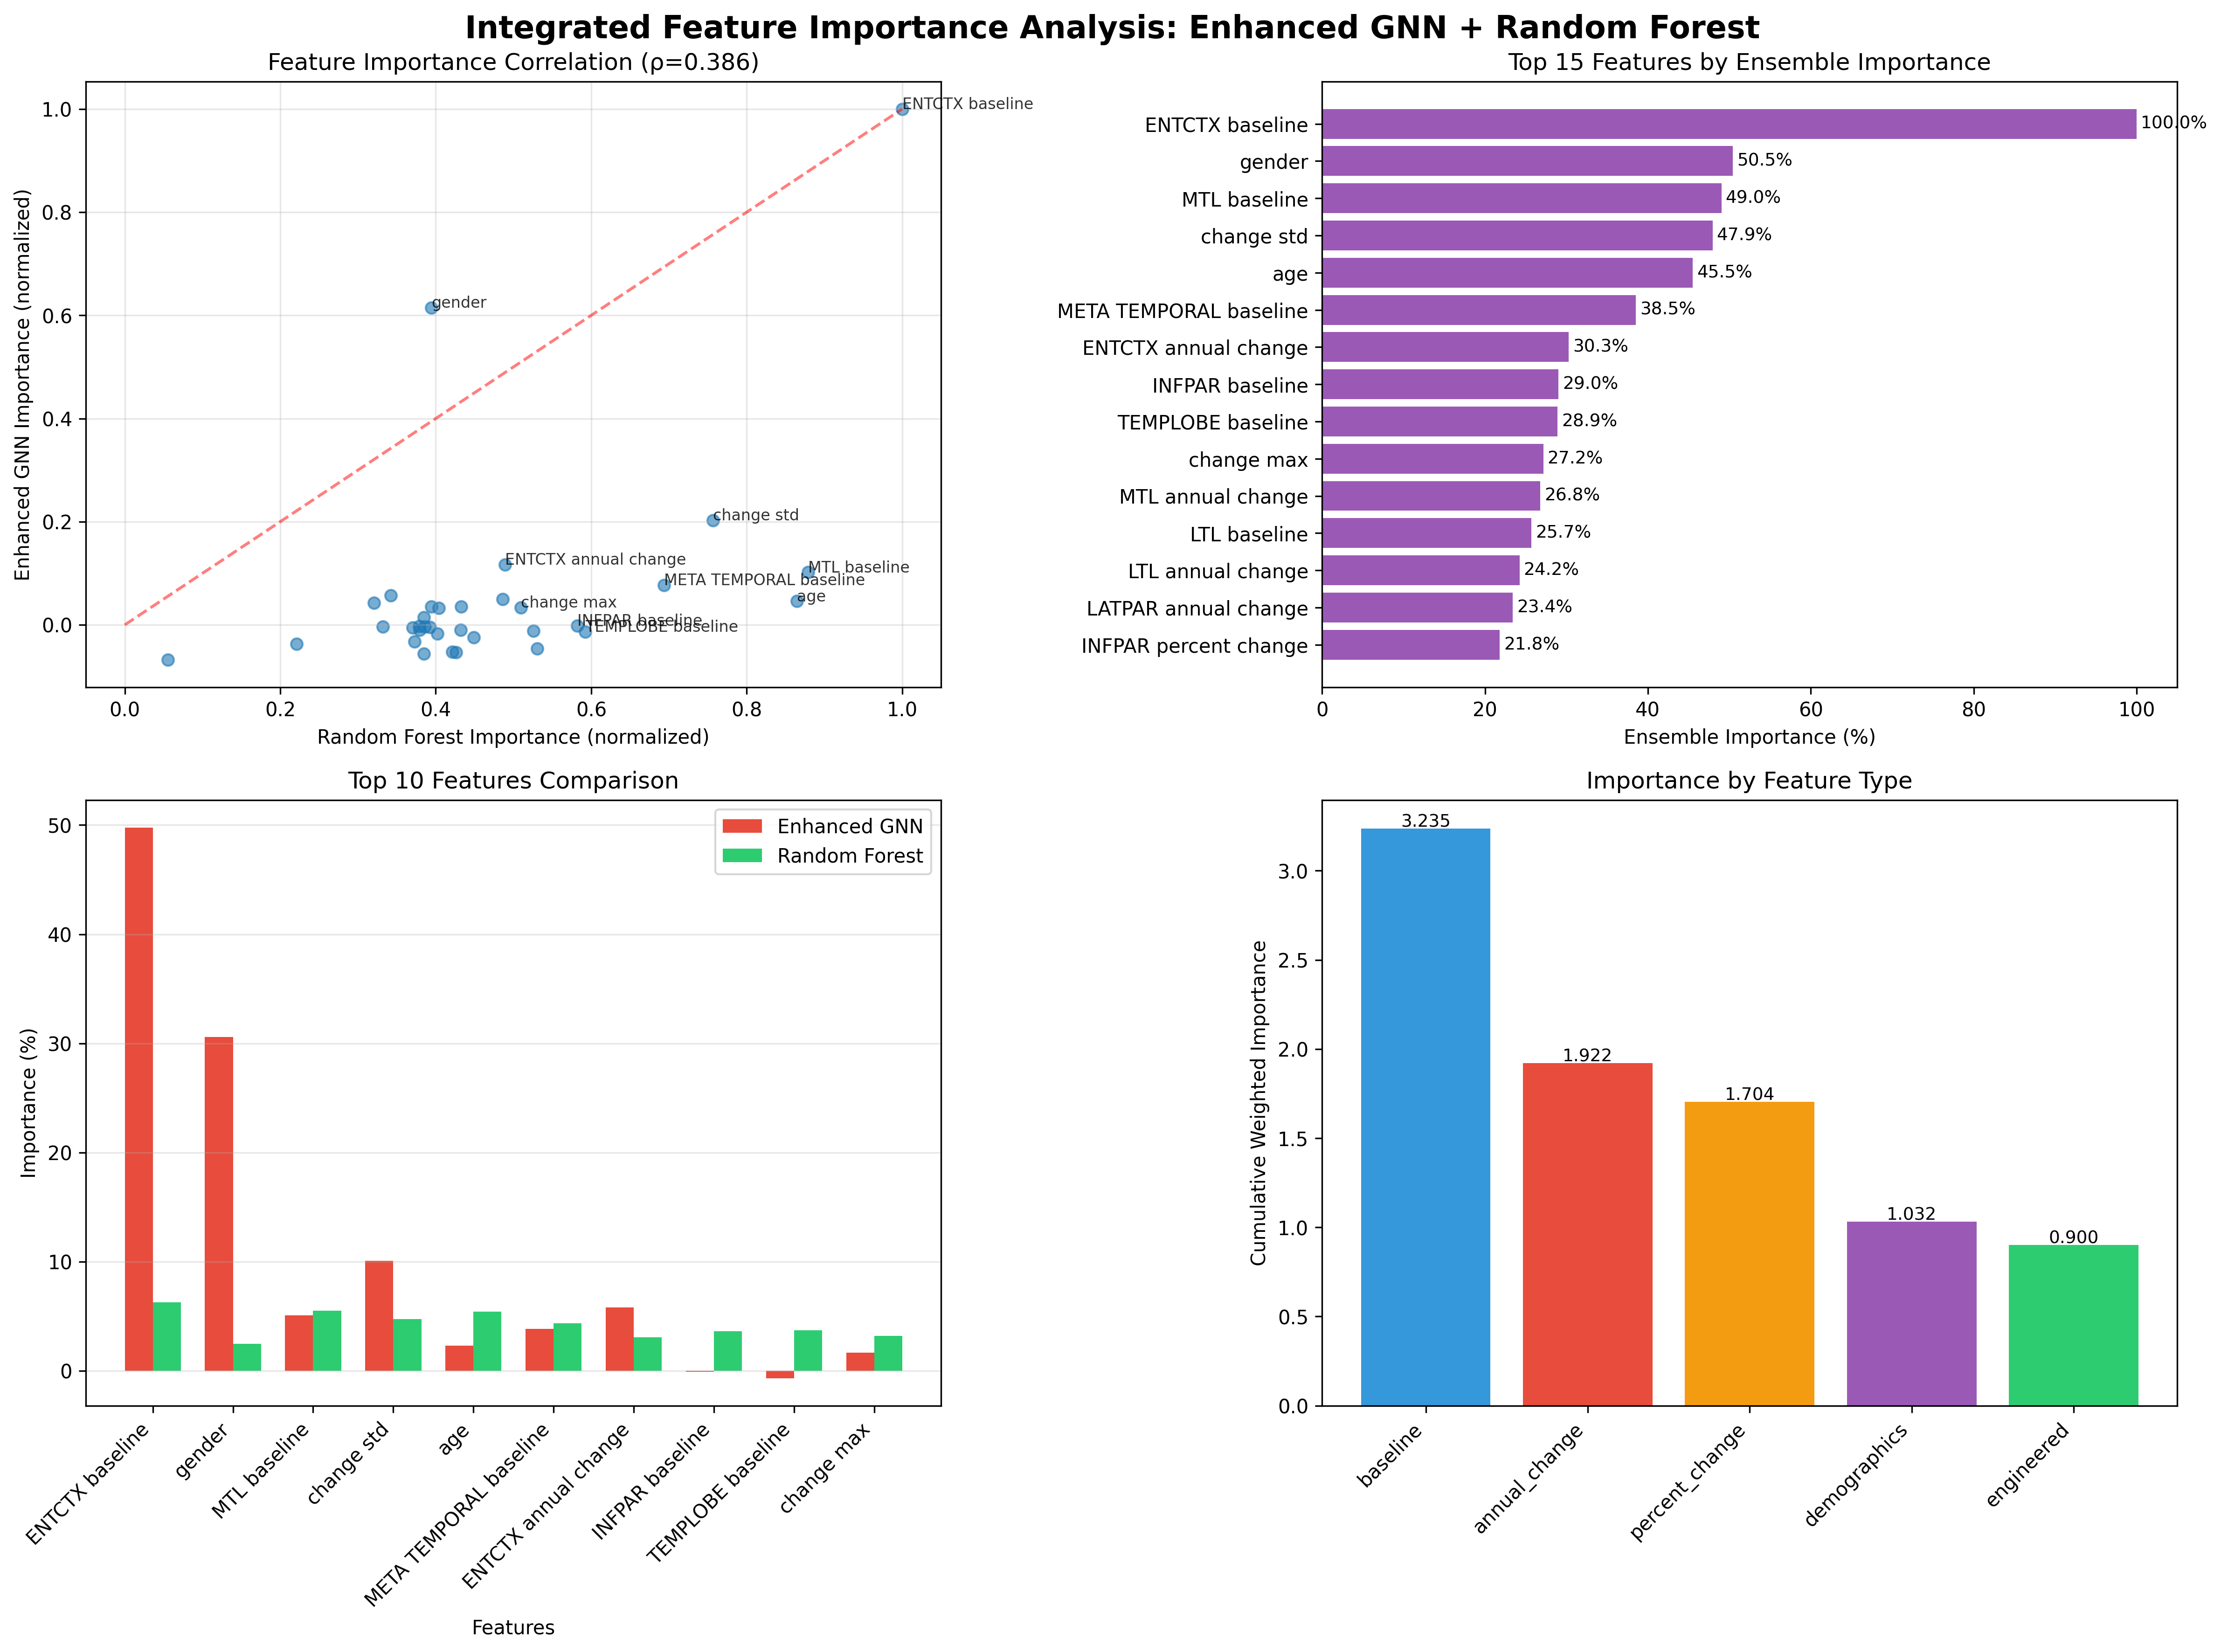

The table this chart was drawn from, first rows:
feature, ensemble_importance, weighted_ensemble, consensus_importance, gnn_importance, rf_importance
Tau_PVC_ENTCTX_baseline, 100.0, 100.0, 100.0, 49.78, 6.256
gender, 50.45, 50.78, 69.7, 30.6, 2.467
Tau_PVC_MTL_baseline, 49.05, 47.91, 92.42, 5.076, 5.499
change_std, 47.94, 47.13, 92.42, 10.08, 4.732
age, 45.53, 44.33, 84.85, 2.277, 5.41
Tau_PVC_META_TEMPORAL_baseline, 38.54, 37.63, 86.36, 3.836, 4.339
Tau_PVC_ENTCTX_annual_change, 30.29, 29.74, 80.3, 5.802, 3.061
Tau_PVC_INFPAR_baseline, 29.02, 28.16, 68.18, -0.09097, 3.642
Tau_PVC_TEMPLOBE_baseline, 28.93, 28.04, 56.06, -0.6744, 3.704
change_max, 27.16, 26.46, 68.18, 1.669, 3.189
Tau_PVC_MTL_annual_change, 26.8, 26.17, 72.73, 2.484, 3.041
Tau_PVC_LTL_baseline, 25.71, 24.92, 53.03, -0.5873, 3.29
Tau_PVC_LTL_annual_change, 24.24, 23.4, 45.45, -2.269, 3.318
Tau_PVC_LATPAR_annual_change, 23.42, 22.84, 65.15, 1.78, 2.706
Tau_PVC_INFPAR_percent_change, 21.82, 21.28, 54.55, 1.632, 2.525
Tau_PVC_PRECUNEUS_percent_change, 21.45, 20.93, 53.03, 1.737, 2.466
Tau_PVC_INFPAR_annual_change, 21.22, 20.53, 42.42, -1.21, 2.807
Tau_PVC_PRECUNEUS_baseline, 21.15, 20.5, 46.97, -0.47, 2.705
Tau_PVC_PARLOBE_percent_change, 19.97, 19.43, 42.42, 0.7349, 2.406
Tau_PVC_MTL_percent_change, 19.92, 19.51, 46.97, 2.816, 2.139
Tau_PVC_META_TEMPORAL_percent_change, 19.42, 18.84, 39.39, -0.2179, 2.457
Tau_PVC_PARLOBE_baseline, 19.25, 18.63, 34.85, -0.8641, 2.517
Tau_PVC_LATPAR_percent_change, 19.12, 18.55, 39.39, -0.1586, 2.413
Tau_PVC_LTL_percent_change, 18.8, 18.25, 36.36, -0.1445, 2.371
Tau_PVC_META_TEMPORAL_annual_change, 18.62, 17.92, 30.3, -2.669, 2.665
Tau_PVC_TEMPLOBE_annual_change, 18.46, 17.89, 28.79, -0.4983, 2.373
Tau_PVC_PRECUNEUS_annual_change, 18.43, 17.74, 30.3, -2.611, 2.634
Tau_PVC_LATPAR_baseline, 18.28, 17.73, 27.27, -0.2467, 2.318
Tau_PVC_ENTCTX_percent_change, 18.17, 17.76, 39.39, 2.129, 2.006
change_mean, 17.02, 16.42, 18.18, -1.617, 2.332
Tau_PVC_TEMPLOBE_percent_change, 16.46, 15.81, 16.67, -2.767, 2.407
Tau_PVC_PARLOBE_annual_change, 16.43, 15.94, 28.79, -0.1569, 2.076
education, 9.214, 8.837, 9.091, -1.824, 1.382
apoe_e4, -0.5914, -0.7715, 0.0, -3.355, 0.3477
